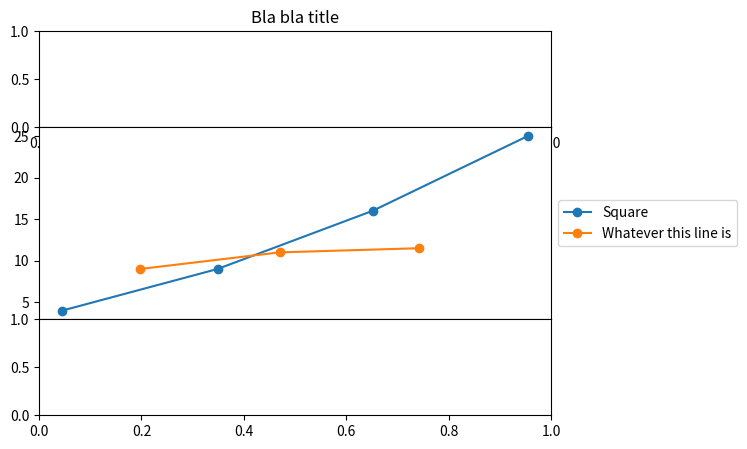

The script that saved this image:
import os

from matplotlib import pyplot as plt

print("moo")


x1=[2,3,4,5]
y1=[4,9,16,25]

x2=[2.5, 3.4, 4.3]
y2=[9, 11, 11.5]


left, width = 0.1, 0.8
rect1 = [left, 0.7, width, 0.2]
rect2 = [left, 0.3, width, 0.4]
rect3 = [left, 0.1, width, 0.2]

fig = plt.figure(facecolor='white')

ax1 = fig.add_axes(rect1)
ax2 = fig.add_axes(rect2)
ax3 = fig.add_axes(rect3)

l1 = ax2.plot(x1, y1, 'o-', label="Square")
l2 = ax2.plot(x2, y2, 'o-', label="Whatever this line is")


handles, labels = ax2.get_legend_handles_labels()

leg = ax2.legend(handles, labels, loc="center left", bbox_to_anchor = (1, 0.5))

#leg = plt.legend(loc="center left", bbox_to_anchor=(1,0.5), numpoints = 1, borderaxespad = None)
#leg = plt.figlegend(handles, labels, loc="center right", bbox_to_anchor=(1,0.5), borderaxespad = None)
#leg = plt.legend(loc="center right", bbox_to_anchor=(0,0,1,1), numpoints = 1, borderaxespad = None, bbox_transform=fig.transFigure)

#ax1.set_title("Bla bla bla bla bla bla bla bla bla bla bla bla bla bla bla bla bla bla bla bla title")
12
ax1.set_title("Bla bla title")
#fig.savefig('moo.png', bbox_extra_artists=(leg,), bbox_inches='tight')
fig.savefig('moo.png', bbox_inches='tight')
os.system("start moo.png")

#plt.show()
